Run: headless pygame with SDL's dummy video driver; simulated clock (each Clock.tick advances the game by its frame time, no real sleeping); random seed 0; keys injected as events and as key.get_pressed() state; no mouse input.
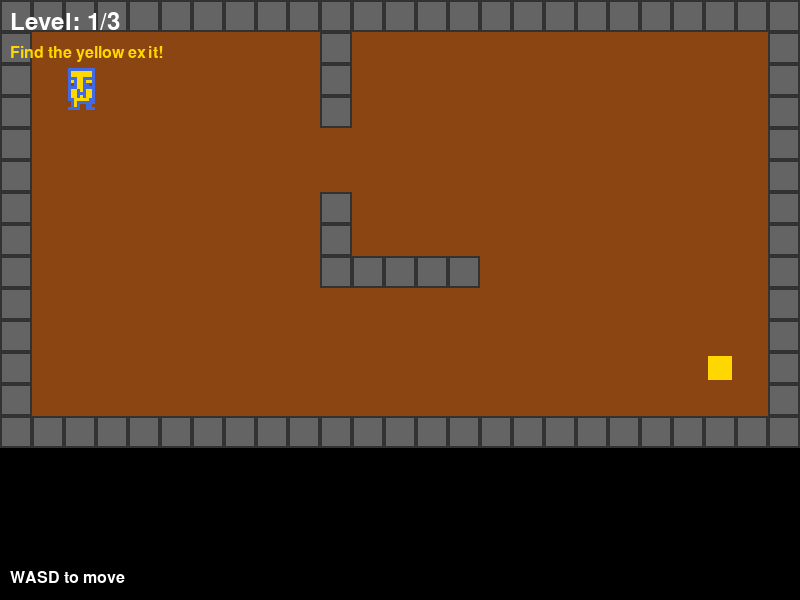
Frame 1 of 4 · flips 1–60 · no input
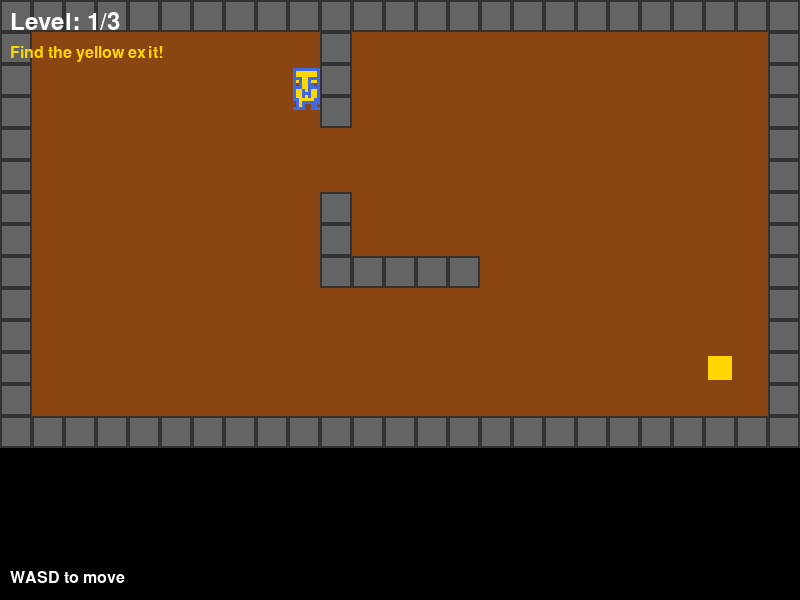
Frame 2 of 4 · flips 61–180 · tapped SPACE, RETURN · held RIGHT (→), D
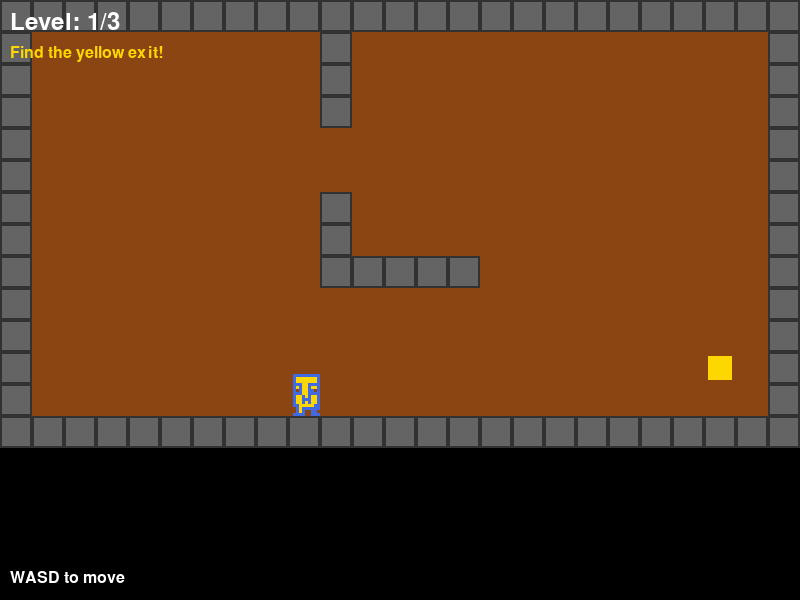
Frame 3 of 4 · flips 181–300 · held DOWN (↓), S
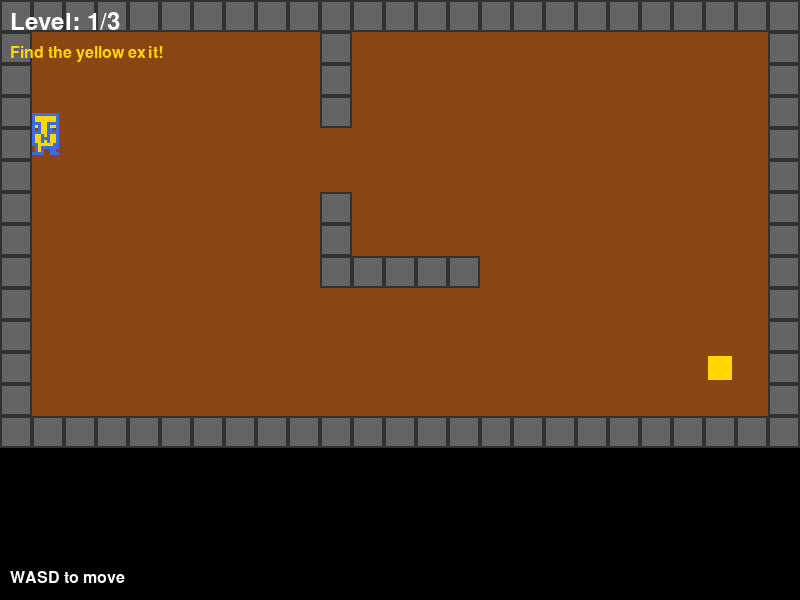
Frame 4 of 4 · flips 301–420 · held LEFT (←), A, UP (↑), W

The pygame program that drew these frames:

import pygame
import sys

# Initialize Pygame
pygame.init()

# Screen settings
SCREEN_WIDTH = 800
SCREEN_HEIGHT = 600
TILE_SIZE = 32

# Colors
BLACK = (0, 0, 0)
WHITE = (255, 255, 255)
GREEN = (0, 255, 0)
GRAY = (100, 100, 100)
DARK_GRAY = (50, 50, 50)
BROWN = (139, 69, 19)
YELLOW = (255, 215, 0)
BLUE = (65, 105, 225)

# Player settings
PIXEL_SIZE = 3
PLAYER_SPEED = 3


def create_player_sprite():
    """Create pixel art character sprite based on hand-drawn design."""
    # 0 = transparent, 1 = blue (outline), 2 = yellow (fill)
    sprite_data = [
        [1, 1, 1, 1, 1, 1, 1, 1, 1],
        [1, 2, 2, 2, 2, 2, 2, 2, 1],
        [1, 2, 2, 2, 2, 2, 2, 2, 1],
        [1, 1, 1, 2, 2, 1, 1, 1, 1],
        [1, 2, 1, 2, 2, 1, 2, 2, 1],
        [1, 0, 1, 2, 2, 1, 1, 0, 1],
        [1, 1, 1, 2, 2, 1, 1, 1, 1],
        [1, 2, 2, 1, 2, 1, 2, 2, 1],
        [1, 2, 2, 1, 1, 1, 2, 2, 1],
        [1, 2, 2, 1, 2, 1, 2, 2, 1],
        [1, 1, 2, 2, 2, 2, 2, 1, 1],
        [0, 1, 2, 1, 1, 1, 1, 1, 1],
        [0, 1, 2, 1, 0, 0, 1, 1, 0],
        [1, 1, 1, 1, 0, 0, 1, 1, 1]
    ]
    
    width = len(sprite_data[0]) * PIXEL_SIZE
    height = len(sprite_data) * PIXEL_SIZE
    
    sprite = pygame.Surface((width, height), pygame.SRCALPHA)
    
    for y, row in enumerate(sprite_data):
        for x, pixel in enumerate(row):
            if pixel == 1:
                color = BLUE
            elif pixel == 2:
                color = YELLOW
            else:
                continue
            
            pygame.draw.rect(
                sprite, color,
                (x * PIXEL_SIZE, y * PIXEL_SIZE, PIXEL_SIZE, PIXEL_SIZE)
            )
    
    return sprite


class Player:
    def __init__(self, x, y):
        self.x = x
        self.y = y
        self.sprite = create_player_sprite()
        self.width = self.sprite.get_width()
        self.height = self.sprite.get_height()
        self.speed = PLAYER_SPEED

    def move(self, dx, dy, dungeon):
        new_x = self.x + dx * self.speed
        new_y = self.y + dy * self.speed
        
        if not dungeon.is_wall(new_x, new_y, self.width, self.height):
            self.x = new_x
            self.y = new_y

    def draw(self, screen):
        screen.blit(self.sprite, (self.x, self.y))

    def get_rect(self):
        return pygame.Rect(self.x, self.y, self.width, self.height)


class Dungeon:
    def __init__(self, level_data, level_num):
        self.level_num = level_num
        self.tiles = level_data['tiles']
        self.width = len(self.tiles[0])
        self.height = len(self.tiles)
        self.spawn_point = level_data['spawn']
        self.exit_point = level_data['exit']

    def is_wall(self, x, y, width, height):
        corners = [
            (x, y),
            (x + width - 1, y),
            (x, y + height - 1),
            (x + width - 1, y + height - 1)
        ]
        
        for cx, cy in corners:
            tile_x = int(cx // TILE_SIZE)
            tile_y = int(cy // TILE_SIZE)
            
            if tile_x < 0 or tile_x >= self.width or tile_y < 0 or tile_y >= self.height:
                return True
            
            if self.tiles[tile_y][tile_x] == 1:
                return True
        
        return False

    def check_exit(self, player):
        player_rect = player.get_rect()
        exit_rect = pygame.Rect(
            self.exit_point[0] * TILE_SIZE + TILE_SIZE // 4,
            self.exit_point[1] * TILE_SIZE + TILE_SIZE // 4,
            TILE_SIZE // 2,
            TILE_SIZE // 2
        )
        return player_rect.colliderect(exit_rect)

    def draw(self, screen):
        for y, row in enumerate(self.tiles):
            for x, tile in enumerate(row):
                rect = pygame.Rect(x * TILE_SIZE, y * TILE_SIZE, TILE_SIZE, TILE_SIZE)
                
                if tile == 1:
                    pygame.draw.rect(screen, GRAY, rect)
                    pygame.draw.rect(screen, DARK_GRAY, rect, 2)
                else:
                    pygame.draw.rect(screen, BROWN, rect)
        
        exit_rect = pygame.Rect(
            self.exit_point[0] * TILE_SIZE + 4,
            self.exit_point[1] * TILE_SIZE + 4,
            TILE_SIZE - 8,
            TILE_SIZE - 8
        )
        pygame.draw.rect(screen, YELLOW, exit_rect)


def create_levels():
    levels = []
    
    # Level 1 - Simple introduction
    level1 = {
        'tiles': [
            [1, 1, 1, 1, 1, 1, 1, 1, 1, 1, 1, 1, 1, 1, 1, 1, 1, 1, 1, 1, 1, 1, 1, 1, 1],
            [1, 0, 0, 0, 0, 0, 0, 0, 0, 0, 1, 0, 0, 0, 0, 0, 0, 0, 0, 0, 0, 0, 0, 0, 1],
            [1, 0, 0, 0, 0, 0, 0, 0, 0, 0, 1, 0, 0, 0, 0, 0, 0, 0, 0, 0, 0, 0, 0, 0, 1],
            [1, 0, 0, 0, 0, 0, 0, 0, 0, 0, 1, 0, 0, 0, 0, 0, 0, 0, 0, 0, 0, 0, 0, 0, 1],
            [1, 0, 0, 0, 0, 0, 0, 0, 0, 0, 0, 0, 0, 0, 0, 0, 0, 0, 0, 0, 0, 0, 0, 0, 1],
            [1, 0, 0, 0, 0, 0, 0, 0, 0, 0, 0, 0, 0, 0, 0, 0, 0, 0, 0, 0, 0, 0, 0, 0, 1],
            [1, 0, 0, 0, 0, 0, 0, 0, 0, 0, 1, 0, 0, 0, 0, 0, 0, 0, 0, 0, 0, 0, 0, 0, 1],
            [1, 0, 0, 0, 0, 0, 0, 0, 0, 0, 1, 0, 0, 0, 0, 0, 0, 0, 0, 0, 0, 0, 0, 0, 1],
            [1, 0, 0, 0, 0, 0, 0, 0, 0, 0, 1, 1, 1, 1, 1, 0, 0, 0, 0, 0, 0, 0, 0, 0, 1],
            [1, 0, 0, 0, 0, 0, 0, 0, 0, 0, 0, 0, 0, 0, 0, 0, 0, 0, 0, 0, 0, 0, 0, 0, 1],
            [1, 0, 0, 0, 0, 0, 0, 0, 0, 0, 0, 0, 0, 0, 0, 0, 0, 0, 0, 0, 0, 0, 0, 0, 1],
            [1, 0, 0, 0, 0, 0, 0, 0, 0, 0, 0, 0, 0, 0, 0, 0, 0, 0, 0, 0, 0, 0, 0, 0, 1],
            [1, 0, 0, 0, 0, 0, 0, 0, 0, 0, 0, 0, 0, 0, 0, 0, 0, 0, 0, 0, 0, 0, 0, 0, 1],
            [1, 1, 1, 1, 1, 1, 1, 1, 1, 1, 1, 1, 1, 1, 1, 1, 1, 1, 1, 1, 1, 1, 1, 1, 1],
        ],
        'spawn': (2, 2),
        'exit': (22, 11)
    }
    levels.append(level1)
    
    # Level 2 - Maze-like
    level2 = {
        'tiles': [
            [1, 1, 1, 1, 1, 1, 1, 1, 1, 1, 1, 1, 1, 1, 1, 1, 1, 1, 1, 1, 1, 1, 1, 1, 1],
            [1, 0, 0, 0, 1, 0, 0, 0, 0, 0, 0, 0, 1, 0, 0, 0, 0, 0, 0, 0, 0, 0, 0, 0, 1],
            [1, 0, 1, 0, 1, 0, 1, 1, 1, 1, 1, 0, 1, 0, 1, 1, 1, 1, 1, 1, 1, 1, 1, 0, 1],
            [1, 0, 1, 0, 0, 0, 0, 0, 0, 0, 1, 0, 1, 0, 0, 0, 0, 0, 0, 0, 0, 0, 0, 0, 1],
            [1, 0, 1, 1, 1, 1, 1, 1, 1, 0, 1, 0, 1, 1, 1, 1, 1, 1, 1, 1, 1, 1, 1, 0, 1],
            [1, 0, 0, 0, 0, 0, 0, 0, 0, 0, 1, 0, 0, 0, 0, 0, 0, 0, 0, 0, 0, 0, 0, 0, 1],
            [1, 1, 1, 1, 1, 1, 1, 1, 1, 0, 1, 0, 1, 1, 1, 1, 1, 1, 1, 0, 1, 1, 1, 1, 1],
            [1, 0, 0, 0, 0, 0, 0, 0, 0, 0, 0, 0, 0, 0, 0, 0, 0, 0, 1, 0, 0, 0, 0, 0, 1],
            [1, 0, 1, 1, 1, 1, 1, 1, 1, 1, 1, 1, 1, 1, 1, 1, 1, 0, 1, 0, 1, 1, 1, 0, 1],
            [1, 0, 0, 0, 0, 0, 0, 0, 0, 0, 0, 0, 0, 0, 0, 0, 1, 0, 0, 0, 1, 0, 0, 0, 1],
            [1, 1, 1, 1, 1, 1, 1, 1, 1, 1, 1, 1, 1, 1, 1, 0, 1, 1, 1, 1, 1, 0, 1, 1, 1],
            [1, 0, 0, 0, 0, 0, 0, 0, 0, 0, 0, 0, 0, 0, 0, 0, 0, 0, 0, 0, 0, 0, 0, 0, 1],
            [1, 0, 0, 0, 0, 0, 0, 0, 0, 0, 0, 0, 0, 0, 0, 0, 0, 0, 0, 0, 0, 0, 0, 0, 1],
            [1, 1, 1, 1, 1, 1, 1, 1, 1, 1, 1, 1, 1, 1, 1, 1, 1, 1, 1, 1, 1, 1, 1, 1, 1],
        ],
        'spawn': (1, 1),
        'exit': (23, 11)
    }
    levels.append(level2)
    
    # Level 3 - Complex dungeon
    level3 = {
        'tiles': [
            [1, 1, 1, 1, 1, 1, 1, 1, 1, 1, 1, 1, 1, 1, 1, 1, 1, 1, 1, 1, 1, 1, 1, 1, 1],
            [1, 0, 0, 0, 0, 0, 1, 0, 0, 0, 0, 0, 0, 0, 0, 0, 1, 0, 0, 0, 0, 0, 0, 0, 1],
            [1, 0, 1, 1, 1, 0, 1, 0, 1, 1, 1, 1, 1, 1, 1, 0, 1, 0, 1, 1, 1, 1, 1, 0, 1],
            [1, 0, 1, 0, 0, 0, 1, 0, 0, 0, 0, 0, 0, 0, 0, 0, 1, 0, 0, 0, 0, 0, 1, 0, 1],
            [1, 0, 1, 0, 1, 1, 1, 1, 1, 1, 1, 0, 1, 1, 1, 1, 1, 1, 1, 1, 1, 0, 1, 0, 1],
            [1, 0, 0, 0, 0, 0, 0, 0, 0, 0, 0, 0, 0, 0, 0, 0, 0, 0, 0, 0, 0, 0, 1, 0, 1],
            [1, 1, 1, 1, 1, 0, 1, 1, 1, 1, 1, 0, 1, 1, 1, 1, 1, 1, 1, 1, 1, 0, 1, 0, 1],
            [1, 0, 0, 0, 0, 0, 1, 0, 0, 0, 0, 0, 0, 0, 0, 0, 0, 0, 0, 0, 1, 0, 0, 0, 1],
            [1, 0, 1, 1, 1, 1, 1, 0, 1, 1, 1, 1, 1, 1, 1, 1, 1, 1, 1, 0, 1, 1, 1, 0, 1],
            [1, 0, 0, 0, 0, 0, 0, 0, 1, 0, 0, 0, 0, 0, 0, 0, 0, 0, 0, 0, 0, 0, 0, 0, 1],
            [1, 1, 1, 1, 1, 1, 1, 0, 1, 0, 1, 1, 1, 1, 1, 1, 1, 1, 1, 1, 1, 1, 1, 0, 1],
            [1, 0, 0, 0, 0, 0, 0, 0, 0, 0, 0, 0, 0, 0, 0, 0, 0, 0, 0, 0, 0, 0, 0, 0, 1],
            [1, 0, 0, 0, 0, 0, 0, 0, 0, 0, 0, 0, 0, 0, 0, 0, 0, 0, 0, 0, 0, 0, 0, 0, 1],
            [1, 1, 1, 1, 1, 1, 1, 1, 1, 1, 1, 1, 1, 1, 1, 1, 1, 1, 1, 1, 1, 1, 1, 1, 1],
        ],
        'spawn': (1, 1),
        'exit': (23, 11)
    }
    levels.append(level3)
    
    return levels


class Game:
    def __init__(self):
        self.screen = pygame.display.set_mode((SCREEN_WIDTH, SCREEN_HEIGHT))
        pygame.display.set_caption("Dungeon Crawler")
        self.clock = pygame.time.Clock()
        self.font = pygame.font.Font(None, 36)
        self.small_font = pygame.font.Font(None, 24)
        
        self.levels = create_levels()
        self.current_level = 0
        self.dungeon = Dungeon(self.levels[self.current_level], self.current_level + 1)
        
        spawn = self.dungeon.spawn_point
        self.player = Player(
            spawn[0] * TILE_SIZE + 4,
            spawn[1] * TILE_SIZE + 4
        )
        
        self.game_won = False
        self.running = True

    def next_level(self):
        self.current_level += 1
        
        if self.current_level >= len(self.levels):
            self.game_won = True
            return
        
        self.dungeon = Dungeon(self.levels[self.current_level], self.current_level + 1)
        spawn = self.dungeon.spawn_point
        self.player.x = spawn[0] * TILE_SIZE + 4
        self.player.y = spawn[1] * TILE_SIZE + 4

    def handle_input(self):
        keys = pygame.key.get_pressed()
        
        dx, dy = 0, 0
        
        if keys[pygame.K_w]:
            dy = -1
        if keys[pygame.K_s]:
            dy = 1
        if keys[pygame.K_a]:
            dx = -1
        if keys[pygame.K_d]:
            dx = 1
        
        if dx != 0 or dy != 0:
            self.player.move(dx, dy, self.dungeon)

    def update(self):
        if not self.game_won:
            if self.dungeon.check_exit(self.player):
                self.next_level()

    def draw(self):
        self.screen.fill(BLACK)
        
        if self.game_won:
            win_text = self.font.render("Congratulations! You escaped the dungeon!", True, GREEN)
            restart_text = self.small_font.render("Press R to restart or ESC to quit", True, WHITE)
            self.screen.blit(win_text, (SCREEN_WIDTH // 2 - win_text.get_width() // 2, SCREEN_HEIGHT // 2 - 20))
            self.screen.blit(restart_text, (SCREEN_WIDTH // 2 - restart_text.get_width() // 2, SCREEN_HEIGHT // 2 + 20))
        else:
            self.dungeon.draw(self.screen)
            self.player.draw(self.screen)
            
            level_text = self.font.render(f"Level: {self.current_level + 1}/{len(self.levels)}", True, WHITE)
            self.screen.blit(level_text, (10, 10))
            
            hint_text = self.small_font.render("Find the yellow exit!", True, YELLOW)
            self.screen.blit(hint_text, (10, 45))
            
            controls_text = self.small_font.render("WASD to move", True, WHITE)
            self.screen.blit(controls_text, (10, SCREEN_HEIGHT - 30))
        
        pygame.display.flip()

    def run(self):
        while self.running:
            for event in pygame.event.get():
                if event.type == pygame.QUIT:
                    self.running = False
                elif event.type == pygame.KEYDOWN:
                    if event.key == pygame.K_ESCAPE:
                        self.running = False
                    elif event.key == pygame.K_r and self.game_won:
                        self.current_level = 0
                        self.dungeon = Dungeon(self.levels[self.current_level], self.current_level + 1)
                        spawn = self.dungeon.spawn_point
                        self.player.x = spawn[0] * TILE_SIZE + 4
                        self.player.y = spawn[1] * TILE_SIZE + 4
                        self.game_won = False
            
            self.handle_input()
            self.update()
            self.draw()
            
            self.clock.tick(60)
        
        pygame.quit()
        sys.exit()


if __name__ == "__main__":
    game = Game()
    game.run()
